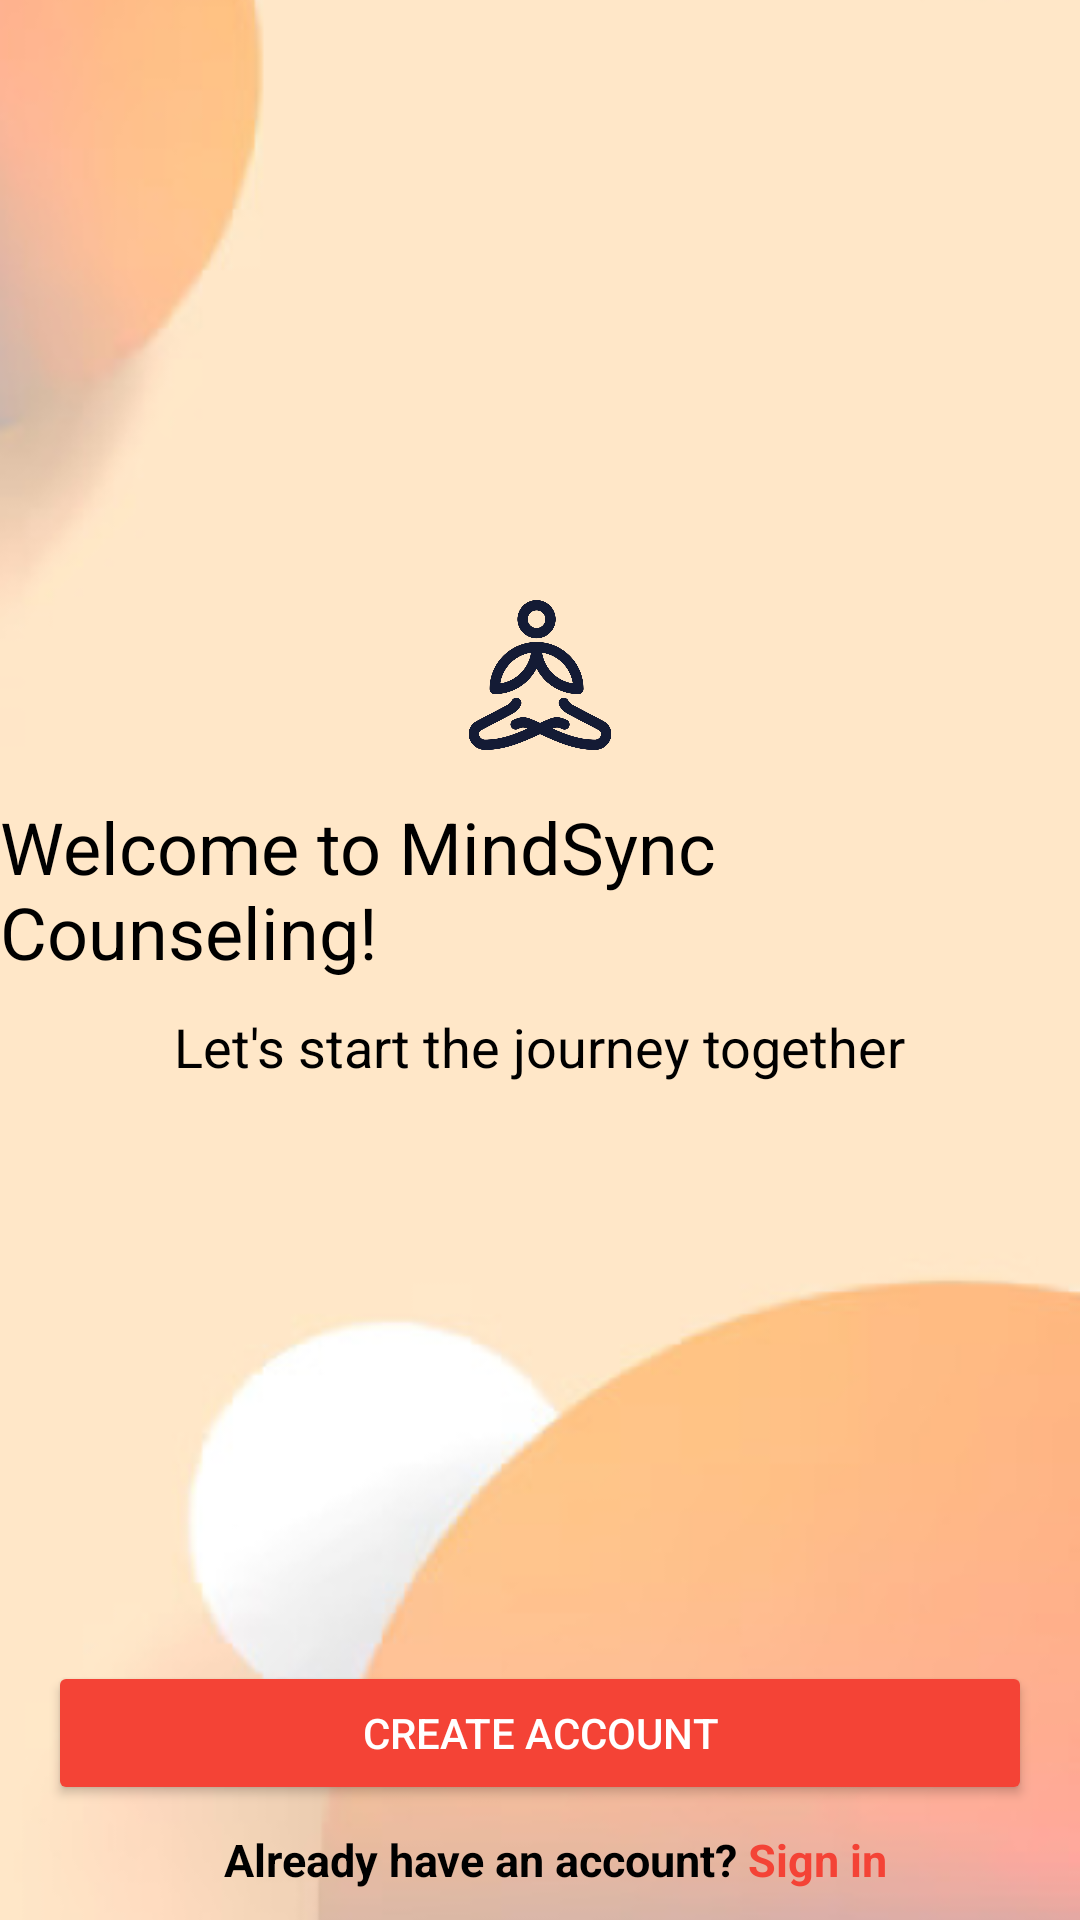

This screen was rendered from an Android layout file. Write that file and the resources it references.
<!-- AndroidManifest.xml: application theme Theme.MindSync -->
<!-- res/layout/activity_main.xml -->
<?xml version="1.0" encoding="utf-8"?>
<androidx.constraintlayout.widget.ConstraintLayout
    xmlns:android="http://schemas.android.com/apk/res/android"
    xmlns:app="http://schemas.android.com/apk/res-auto"
    android:layout_width="match_parent"
    android:layout_height="match_parent"
    android:background="#FFE0B2">

    <ImageView
        android:id="@+id/imageViewBackground"
        android:layout_width="match_parent"
        android:layout_height="match_parent"
        android:src="@drawable/ic_login_background"
        android:scaleType="centerCrop"
        app:layout_constraintTop_toTopOf="parent"
        app:layout_constraintStart_toStartOf="parent"
        app:layout_constraintEnd_toEndOf="parent"
        app:layout_constraintBottom_toBottomOf="parent"
        android:contentDescription="app background image" />

    <ImageView
        android:id="@+id/iconImage"
        android:layout_width="50dp"
        android:layout_height="50dp"
        android:src="@drawable/app_homepage"
        app:layout_constraintTop_toTopOf="parent"
        app:layout_constraintBottom_toTopOf="@+id/textViewHello"
        app:layout_constraintStart_toStartOf="parent"
        app:layout_constraintEnd_toEndOf="parent"
        app:layout_constraintVertical_bias="0.0"
        android:layout_marginTop="200dp"
        android:layout_marginBottom="16dp"
        android:contentDescription="App Icon" />

    <TextView
        android:id="@+id/textViewHello"
        android:layout_width="wrap_content"
        android:layout_height="wrap_content"
        android:text="Welcome to MindSync Counseling!"
        android:textColor="#000000"
        android:textSize="24sp"
        app:layout_constraintTop_toTopOf="parent"
        app:layout_constraintStart_toStartOf="parent"
        app:layout_constraintEnd_toEndOf="parent"
        app:layout_constraintBottom_toTopOf="@+id/textViewStartJourney"
        android:layout_marginTop="250dp" />

    <TextView
        android:id="@+id/textViewStartJourney"
        android:layout_width="wrap_content"
        android:layout_height="wrap_content"
        android:text="Let's start the journey together"
        android:textColor="#000000"
        android:textSize="18sp"
        app:layout_constraintTop_toBottomOf="@+id/textViewHello"
        app:layout_constraintStart_toStartOf="parent"
        app:layout_constraintEnd_toEndOf="parent"
        android:layout_marginTop="10dp" />

    <androidx.constraintlayout.widget.Guideline
        android:id="@+id/guidelineBottom"
        android:layout_width="wrap_content"
        android:layout_height="wrap_content"
        android:orientation="horizontal"
        app:layout_constraintGuide_percent="1.3" />

    <Button
        android:id="@+id/buttonCreateAccount"
        android:layout_width="0dp"
        android:layout_height="wrap_content"
        android:layout_marginStart="16dp"
        android:layout_marginEnd="16dp"
        android:backgroundTint="#F44336"
        android:text="Create account"
        android:textColor="#ffffff"
        app:layout_constraintBottom_toBottomOf="parent"
        app:layout_constraintEnd_toEndOf="parent"
        app:layout_constraintHorizontal_bias="1.0"
        app:layout_constraintStart_toStartOf="parent"
        app:layout_constraintTop_toBottomOf="@+id/textViewStartJourney"
        app:layout_constraintVertical_bias="0.834" />

    <TextView
        android:id="@+id/textViewSignIn"
        android:layout_width="wrap_content"
        android:layout_height="wrap_content"
        android:layout_marginTop="8dp"
        android:text="Already have an account? "
        android:textColor="@color/black"
        android:textSize="15sp"
        android:textStyle="bold|normal"
        app:layout_constraintEnd_toEndOf="parent"
        app:layout_constraintHorizontal_bias="0.402"
        app:layout_constraintStart_toStartOf="parent"
        app:layout_constraintTop_toBottomOf="@+id/buttonCreateAccount" />

    <TextView
        android:id="@+id/textViewLinkSignIn"
        android:layout_width="wrap_content"
        android:layout_height="wrap_content"
        android:text="Sign in"
        android:textColor="#F44336"
        android:clickable="true"
        android:textSize="15sp"
        android:textStyle="bold|normal"
        app:layout_constraintTop_toBottomOf="@+id/buttonCreateAccount"
        app:layout_constraintStart_toEndOf="@+id/textViewSignIn"
        app:layout_constraintBaseline_toBaselineOf="@+id/textViewSignIn" />

</androidx.constraintlayout.widget.ConstraintLayout>
<!-- resources referenced by this layout -->
<resources>
  <color name="black">#000000</color>
  <!-- drawable app_homepage: png bitmap (drawable, 328625 bytes) -->
  <!-- drawable ic_login_background: png bitmap (drawable, 60603 bytes) -->
  <style name="Theme.MindSync" parent="Base.Theme.MindSync" />
  <style name="Base.Theme.MindSync" parent="Theme.Material3.DayNight.NoActionBar">
          
      </style>
</resources>
